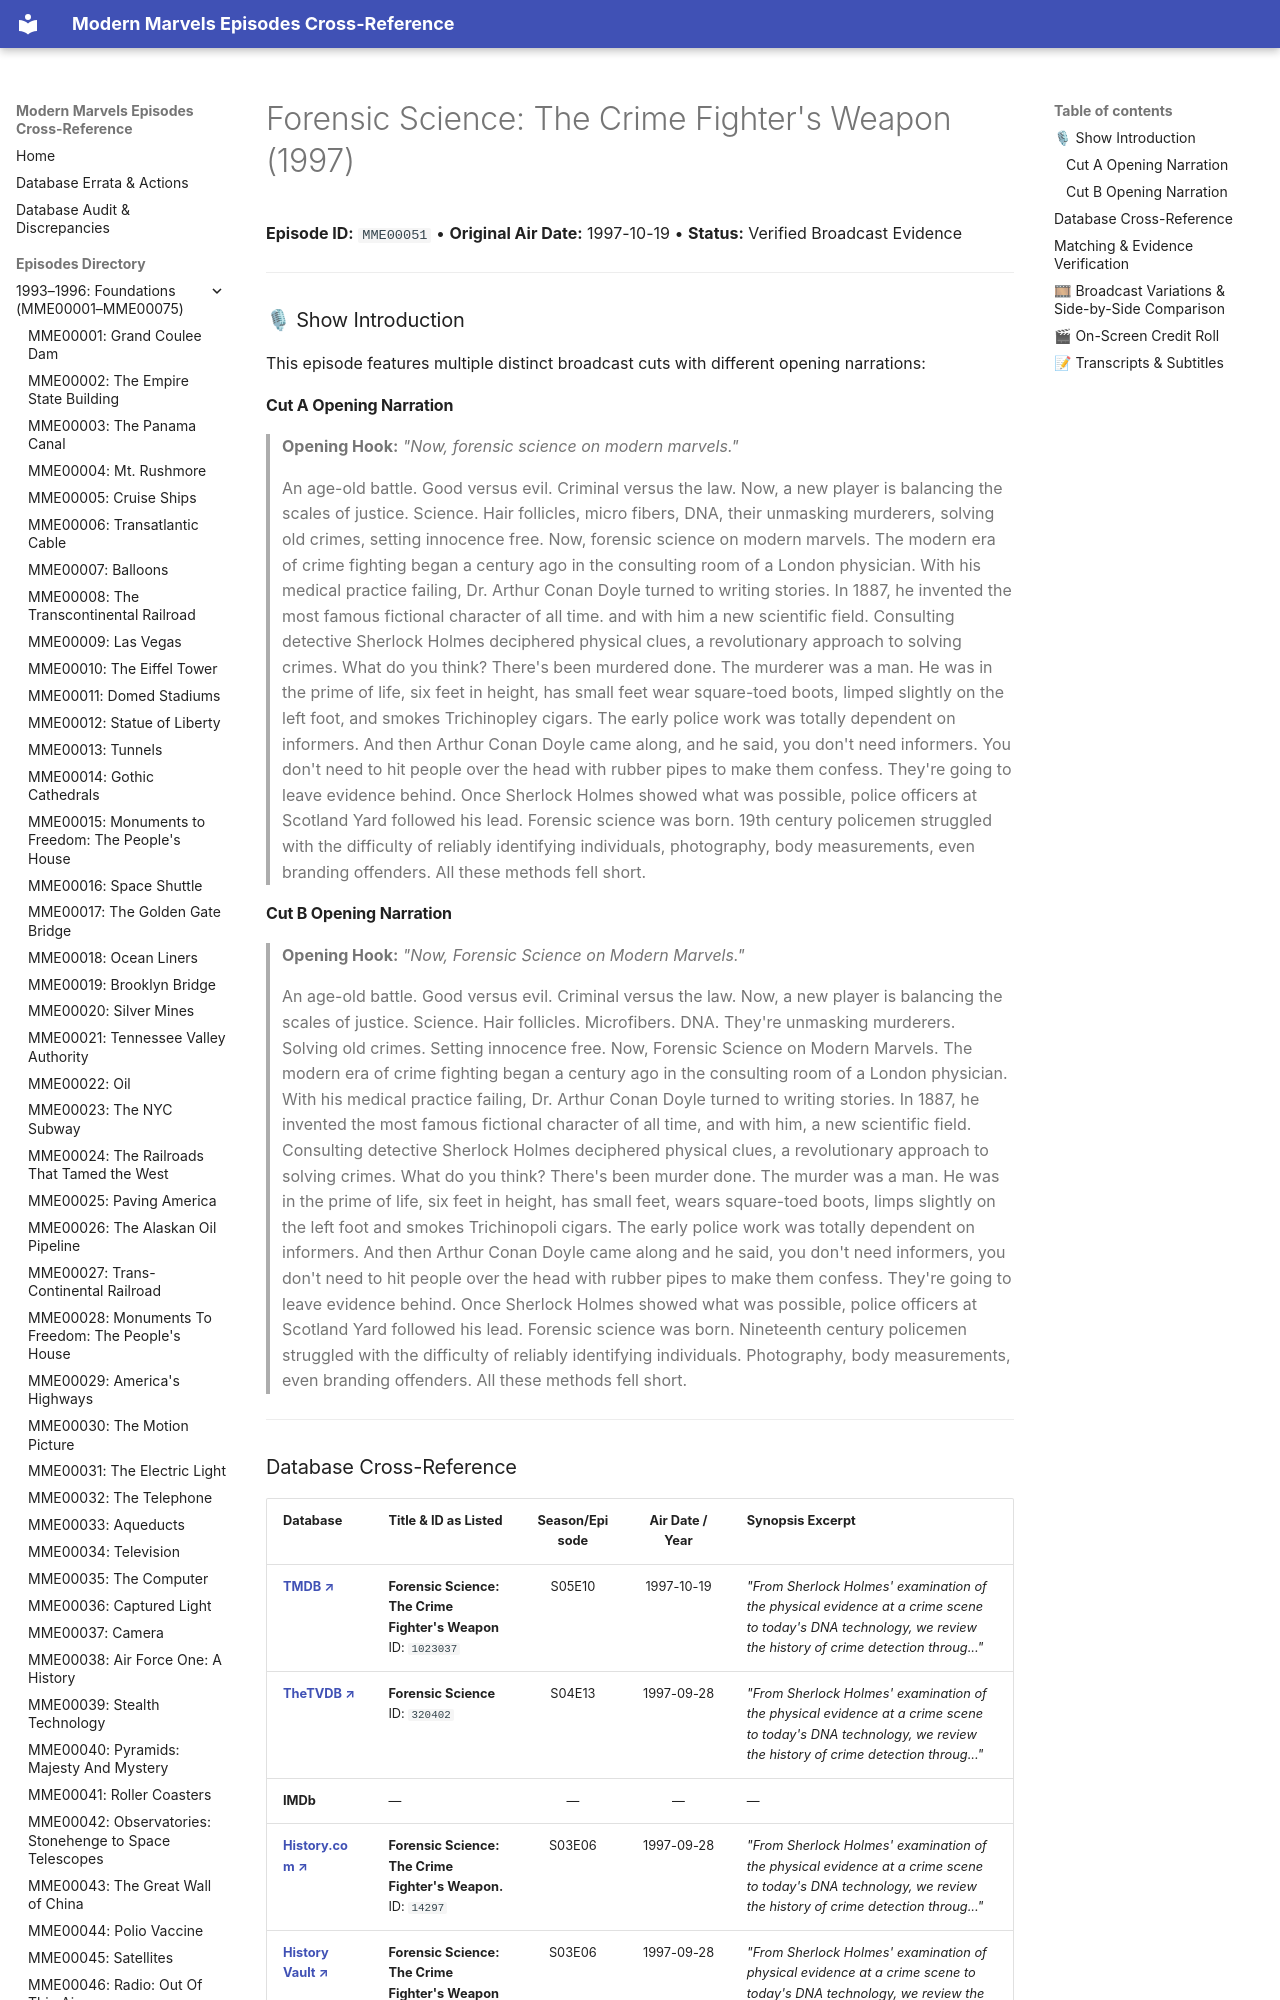

repository: ModernMarvelsFan/ModernMarvels · page: episodes/MME00051/index.html · generator: mkdocs

# Forensic Science: The Crime Fighter's Weapon (1997)

**Episode ID:** `MME00051` • **Original Air Date:** 1997-10-19 • **Status:** Verified Broadcast Evidence

---

### 🎙 Show Introduction

This episode features multiple distinct broadcast cuts with different opening narrations:

#### Cut A Opening Narration
> **Opening Hook:** *"Now, forensic science on modern marvels."*
>
> An age-old battle. Good versus evil. Criminal versus the law. Now, a new player is balancing the scales of justice. Science. Hair follicles, micro fibers, DNA, their unmasking murderers, solving old crimes, setting innocence free. Now, forensic science on modern marvels. The modern era of crime fighting began a century ago in the consulting room of a London physician. With his medical practice failing, Dr. Arthur Conan Doyle turned to writing stories. In 1887, he invented the most famous fictional character of all time. and with him a new scientific field. Consulting detective Sherlock Holmes deciphered physical clues, a revolutionary approach to solving crimes. What do you think? There's been murdered done. The murderer was a man. He was in the prime of life, six feet in height, has small feet wear square-toed boots, limped slightly on the left foot, and smokes Trichinopley cigars. The early police work was totally dependent on informers. And then Arthur Conan Doyle came along, and he said, you don't need informers. You don't need to hit people over the head with rubber pipes to make them confess. They're going to leave evidence behind. Once Sherlock Holmes showed what was possible, police officers at Scotland Yard followed his lead. Forensic science was born. 19th century policemen struggled with the difficulty of reliably identifying individuals, photography, body measurements, even branding offenders. All these methods fell short.

#### Cut B Opening Narration
> **Opening Hook:** *"Now, Forensic Science on Modern Marvels."*
>
> An age-old battle. Good versus evil. Criminal versus the law. Now, a new player is balancing the scales of justice. Science. Hair follicles. Microfibers. DNA. They're unmasking murderers. Solving old crimes. Setting innocence free. Now, Forensic Science on Modern Marvels. The modern era of crime fighting began a century ago in the consulting room of a London physician. With his medical practice failing, Dr. Arthur Conan Doyle turned to writing stories. In 1887, he invented the most famous fictional character of all time, and with him, a new scientific field. Consulting detective Sherlock Holmes deciphered physical clues, a revolutionary approach to solving crimes. What do you think? There's been murder done. The murder was a man. He was in the prime of life, six feet in height, has small feet, wears square-toed boots, limps slightly on the left foot and smokes Trichinopoli cigars. The early police work was totally dependent on informers. And then Arthur Conan Doyle came along and he said, you don't need informers, you don't need to hit people over the head with rubber pipes to make them confess. They're going to leave evidence behind. Once Sherlock Holmes showed what was possible, police officers at Scotland Yard followed his lead. Forensic science was born. Nineteenth century policemen struggled with the difficulty of reliably identifying individuals. Photography, body measurements, even branding offenders. All these methods fell short.

---
